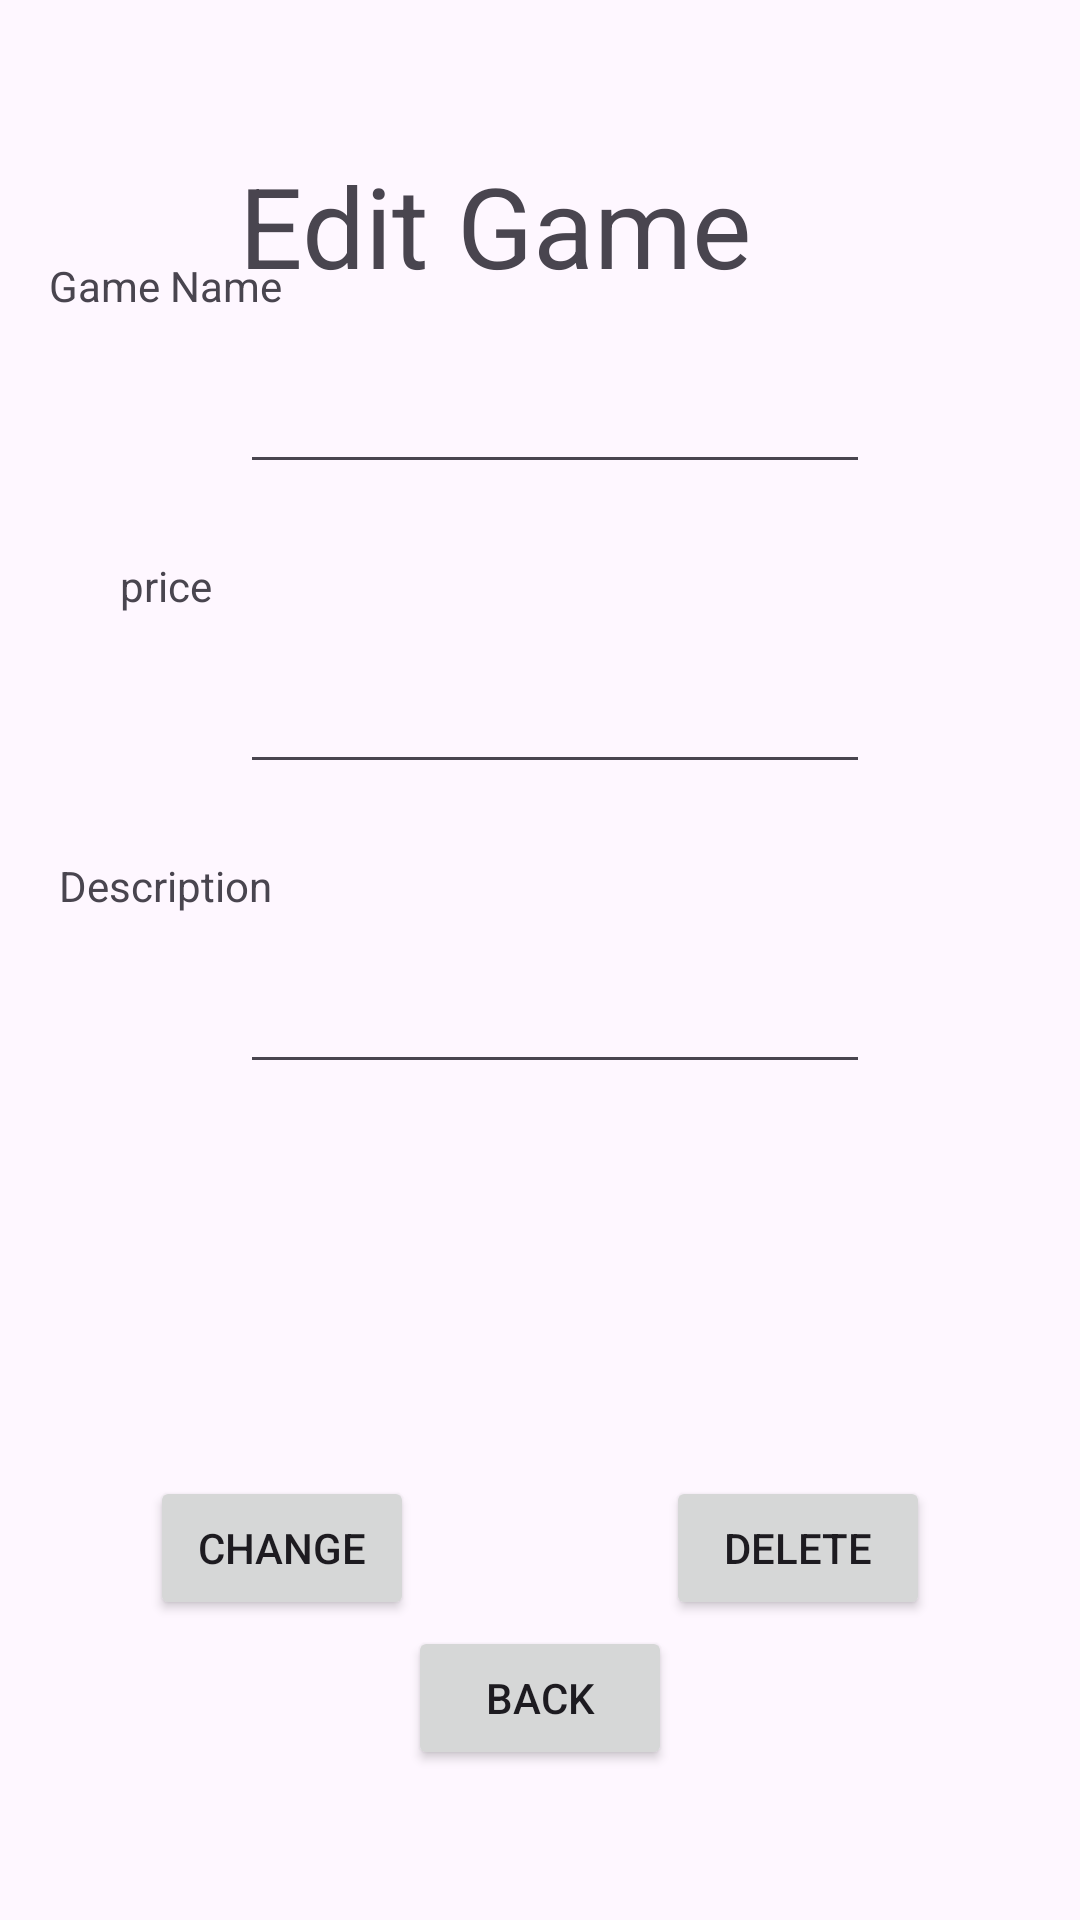

Android layout source for this screen:
<!-- AndroidManifest.xml: application theme Theme.Tutorial3Android -->
<!-- res/layout/activity_deletegame.xml -->
<?xml version="1.0" encoding="utf-8"?>
<androidx.constraintlayout.widget.ConstraintLayout xmlns:android="http://schemas.android.com/apk/res/android"
    xmlns:app="http://schemas.android.com/apk/res-auto"
    xmlns:tools="http://schemas.android.com/tools"
    android:layout_width="match_parent"
    android:layout_height="match_parent"
    tools:context=".DeletegameActivity">

    <TextView
        android:id="@+id/textView3"
        android:layout_width="200dp"
        android:layout_height="50dp"
        android:layout_centerHorizontal="true"
        android:layout_marginTop="50dp"
        android:autoSizeTextType="uniform"
        android:text="Edit Game"
        app:layout_constraintEnd_toEndOf="parent"
        app:layout_constraintHorizontal_bias="0.497"
        app:layout_constraintStart_toStartOf="parent"
        app:layout_constraintTop_toTopOf="parent" />

    <TextView
        android:id="@+id/textView4"
        android:layout_width="wrap_content"
        android:layout_height="wrap_content"
        android:layout_marginLeft="-250dp"
        android:layout_marginTop="-450dp"
        android:text="Game Name"
        app:layout_constraintBottom_toBottomOf="parent"
        app:layout_constraintEnd_toEndOf="parent"
        app:layout_constraintStart_toStartOf="parent"
        app:layout_constraintTop_toTopOf="parent" />

    <TextView
        android:id="@+id/textView12"
        android:layout_width="wrap_content"
        android:layout_height="wrap_content"
        android:layout_marginLeft="-250dp"
        android:layout_marginTop="-250dp"
        android:text="price"
        app:layout_constraintBottom_toBottomOf="parent"
        app:layout_constraintEnd_toEndOf="parent"
        app:layout_constraintStart_toStartOf="parent"
        app:layout_constraintTop_toTopOf="parent" />

    <EditText
        android:id="@+id/gamename"
        android:layout_width="wrap_content"
        android:layout_height="wrap_content"
        android:layout_marginTop="120dp"
        android:layout_marginEnd="70dp"
        android:ems="10"
        android:inputType="text"
        app:layout_constraintEnd_toEndOf="parent"
        app:layout_constraintTop_toTopOf="parent" />

    <EditText
        android:id="@+id/price"
        android:layout_width="wrap_content"
        android:layout_height="wrap_content"
        android:layout_marginTop="220dp"
        android:layout_marginEnd="70dp"
        android:ems="10"
        android:inputType="text"
        app:layout_constraintEnd_toEndOf="parent"
        app:layout_constraintTop_toTopOf="parent" />

    <TextView
        android:id="@+id/textView13"
        android:layout_width="wrap_content"
        android:layout_height="wrap_content"
        android:layout_marginLeft="-250dp"
        android:layout_marginTop="-50dp"
        android:text="Description"
        app:layout_constraintBottom_toBottomOf="parent"
        app:layout_constraintEnd_toEndOf="parent"
        app:layout_constraintStart_toStartOf="parent"
        app:layout_constraintTop_toTopOf="parent" />

    <EditText
        android:id="@+id/description"
        android:layout_width="wrap_content"
        android:layout_height="wrap_content"
        android:layout_marginTop="320dp"
        android:layout_marginEnd="70dp"
        android:ems="10"
        android:inputType="text"
        app:layout_constraintEnd_toEndOf="parent"
        app:layout_constraintTop_toTopOf="parent" />

    <Button
        android:id="@+id/button17"
        android:layout_width="wrap_content"
        android:layout_height="wrap_content"
        android:layout_centerHorizontal="true"
        android:layout_marginBottom="50dp"
        android:text="Back"
        app:layout_constraintBottom_toBottomOf="parent"
        app:layout_constraintEnd_toEndOf="parent"
        app:layout_constraintStart_toStartOf="parent" />

    <Button
        android:id="@+id/button18"
        android:layout_width="wrap_content"
        android:layout_height="wrap_content"
        android:layout_centerHorizontal="true"
        android:layout_marginEnd="50dp"
        android:layout_marginBottom="100dp"
        android:text="delete"
        app:layout_constraintBottom_toBottomOf="parent"
        app:layout_constraintEnd_toEndOf="parent" />

    <Button
        android:id="@+id/button16"
        android:layout_width="wrap_content"
        android:layout_height="wrap_content"
        android:layout_centerHorizontal="true"
        android:layout_marginStart="50dp"
        android:layout_marginBottom="100dp"
        android:text="change"
        app:layout_constraintBottom_toBottomOf="parent"
        app:layout_constraintStart_toStartOf="parent" />
</androidx.constraintlayout.widget.ConstraintLayout>
<!-- resources referenced by this layout -->
<resources>
  <style name="Theme.Tutorial3Android" parent="Base.Theme.Tutorial3Android" />
  <style name="Base.Theme.Tutorial3Android" parent="Theme.Material3.DayNight.NoActionBar">
          
          
      </style>
</resources>
